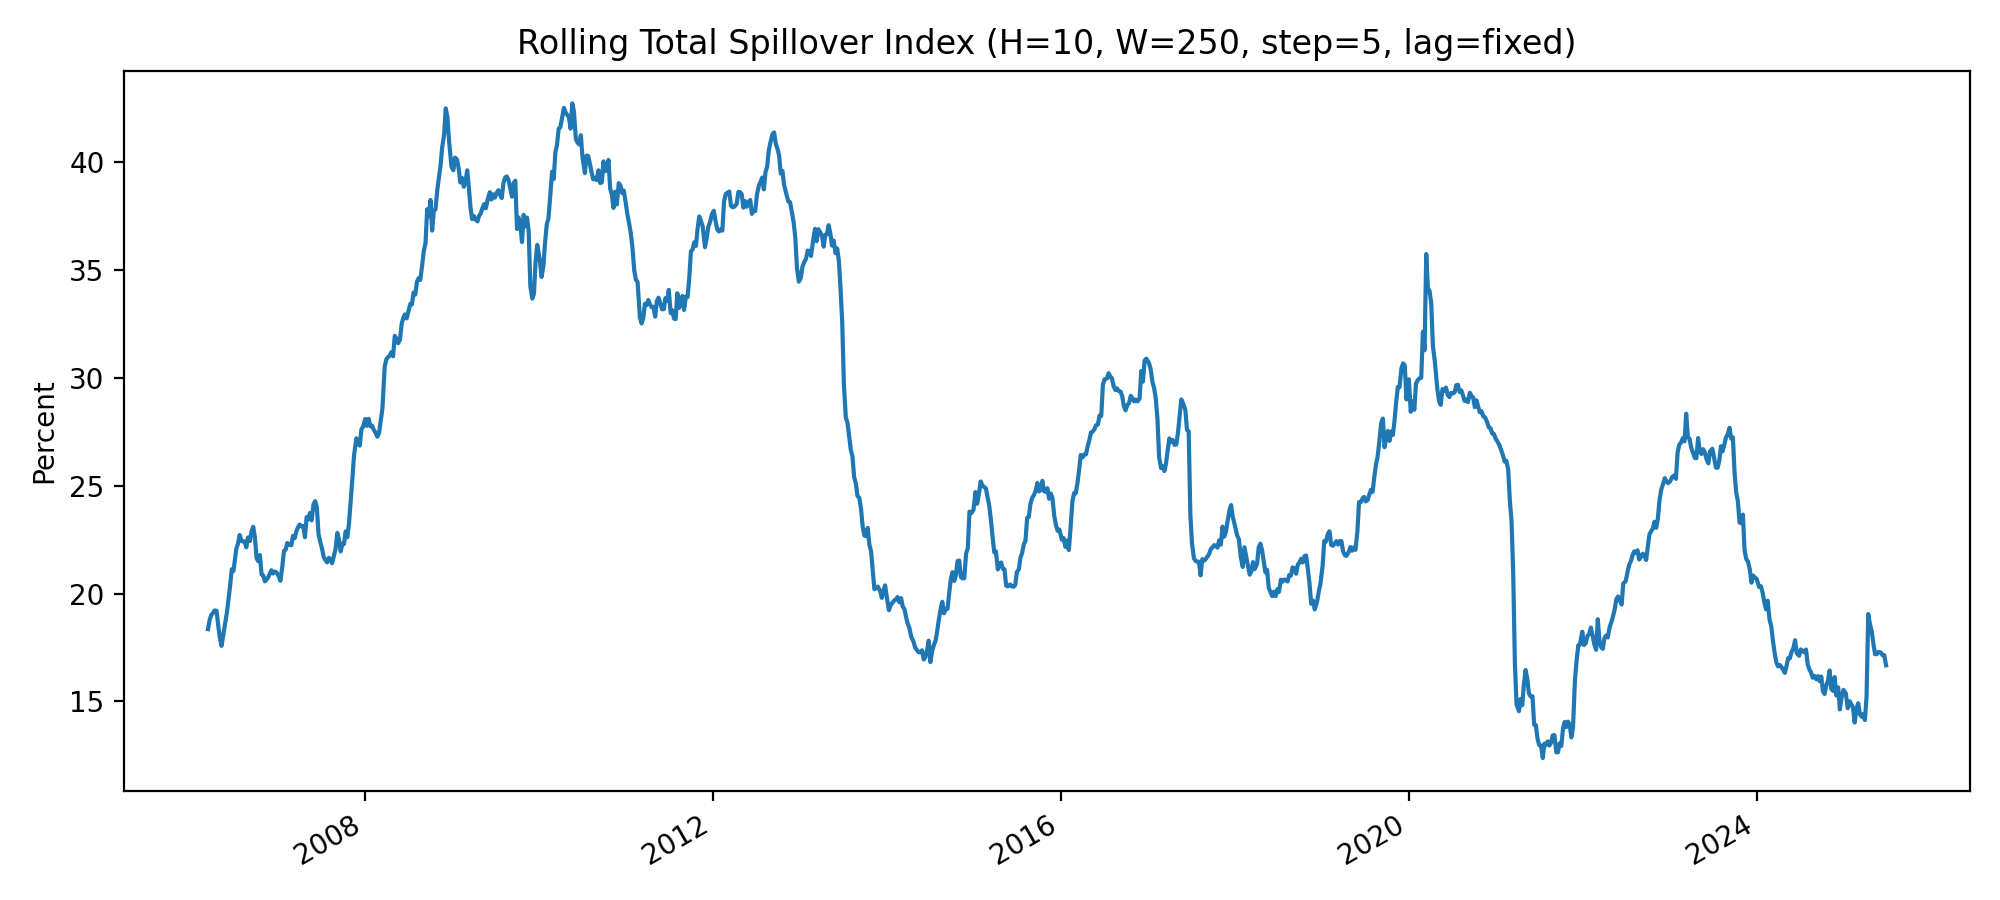

Data behind this chart, as committed beside it:
Date, Total_Spillover
2006-03-13, 18.35
2006-03-20, 18.77
2006-03-27, 19.01
2006-04-03, 19.1
2006-04-10, 19.22
2006-04-18, 19.2
2006-04-25, 18.53
2006-05-02, 17.94
2006-05-09, 17.58
2006-05-16, 18.06
2006-05-23, 18.58
2006-05-31, 19.09
2006-06-07, 19.7
2006-06-14, 20.37
2006-06-21, 21.12
2006-06-28, 21.04
2006-07-10, 22.08
2006-07-17, 22.31
2006-07-24, 22.71
2006-07-31, 22.45
2006-08-07, 22.41
2006-08-14, 22.41
2006-08-21, 22.14
2006-08-28, 22.6
2006-09-05, 22.43
2006-09-12, 22.88
2006-09-19, 23.09
2006-09-26, 22.59
2006-10-03, 21.64
2006-10-10, 21.5
2006-10-17, 21.78
2006-10-24, 20.89
2006-10-31, 20.84
2006-11-07, 20.57
2006-11-14, 20.65
2006-11-21, 20.76
2006-12-04, 21.08
2006-12-11, 20.93
2006-12-18, 21.02
2006-12-26, 20.98
2007-01-04, 20.8
2007-01-11, 20.59
2007-01-19, 21.24
2007-01-26, 21.98
2007-02-02, 22.03
2007-02-09, 22.34
2007-02-16, 22.27
2007-02-26, 22.24
2007-03-05, 22.68
2007-03-12, 22.57
2007-03-19, 22.88
2007-03-26, 23.08
2007-04-02, 23.2
2007-04-10, 23.11
2007-04-17, 23.12
2007-04-24, 22.61
2007-05-01, 23.54
2007-05-08, 23.43
2007-05-15, 23.73
2007-05-22, 23.4
... 909 more rows
